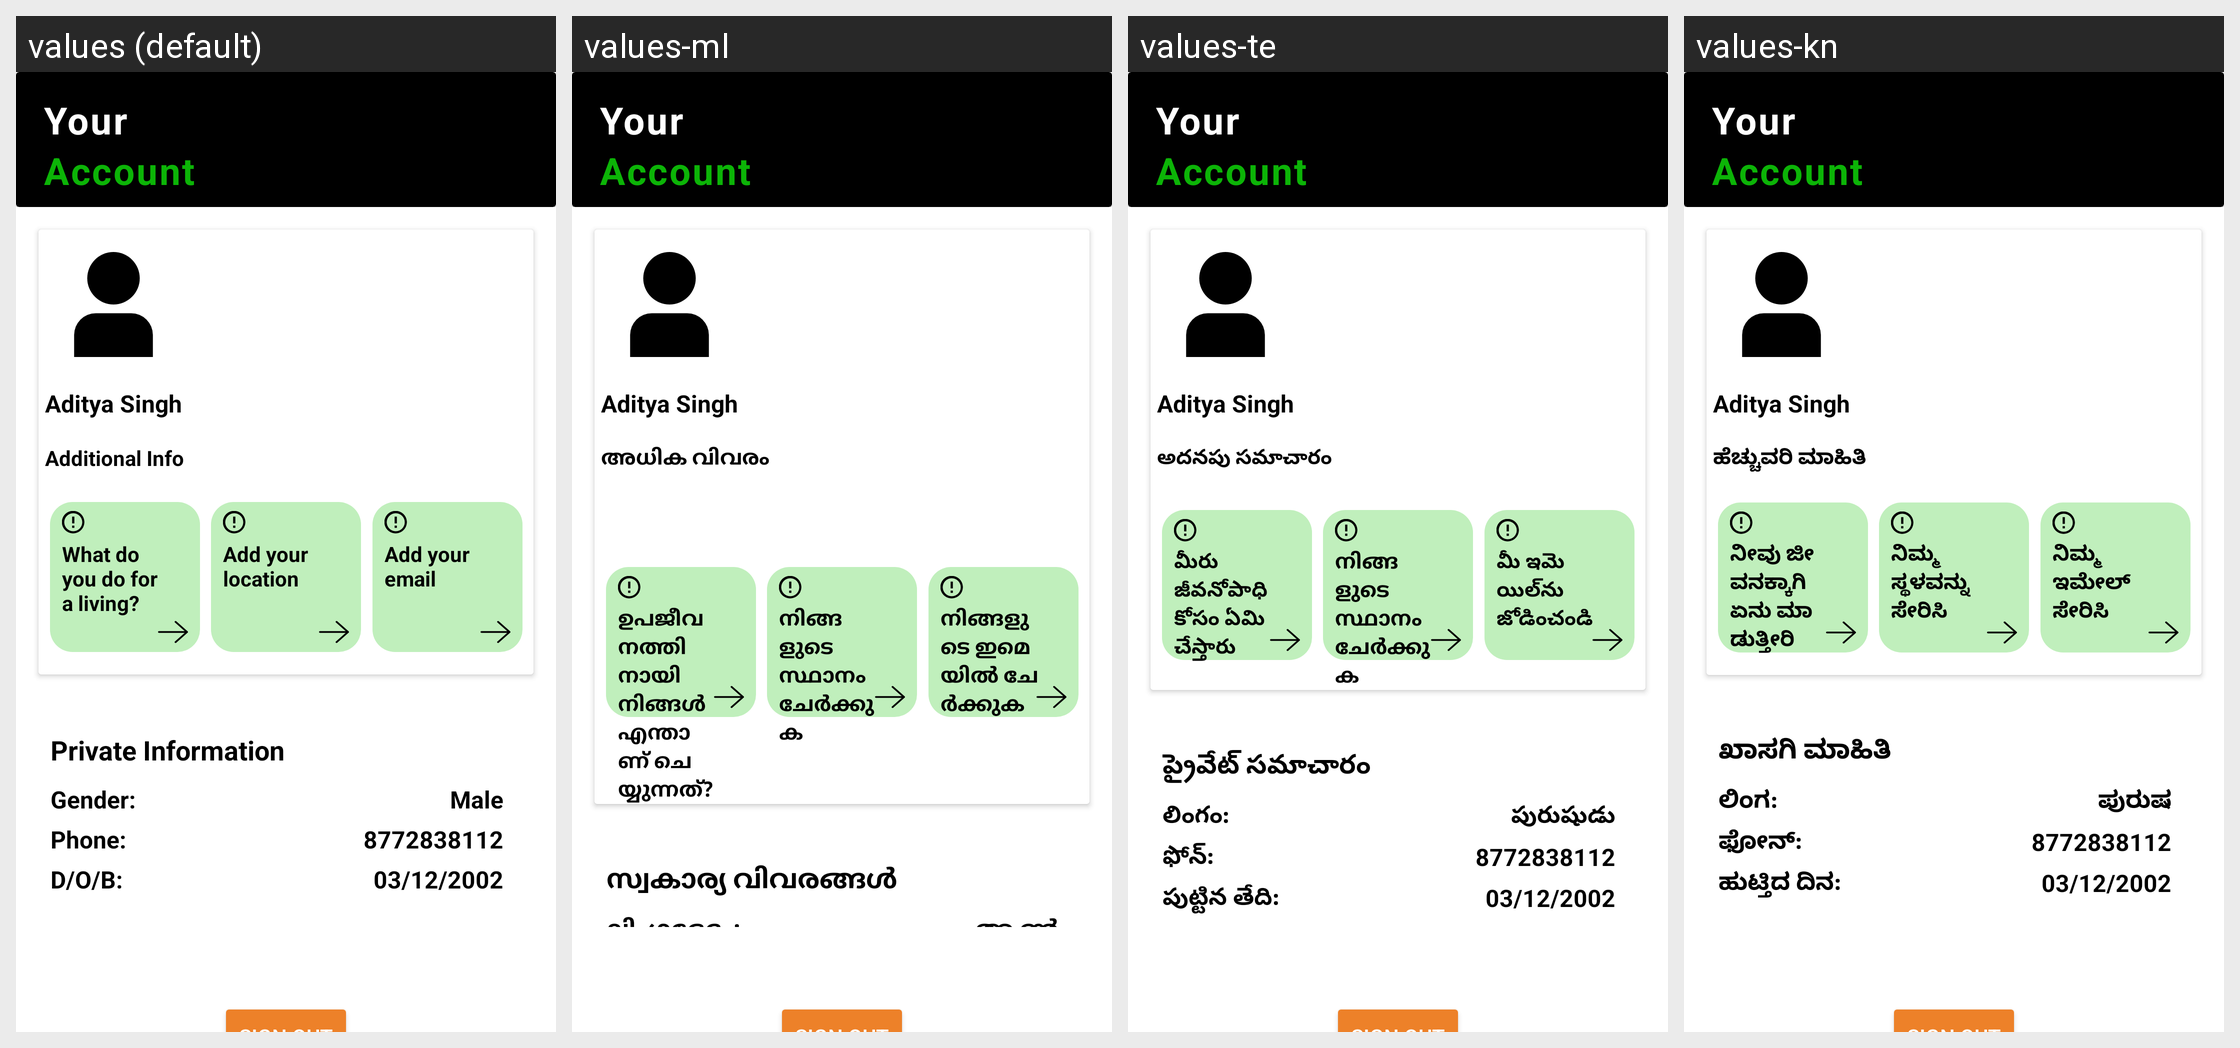

Strings drawn on this Android screen and how each of the app's shown locales translates them:
Android screen res/layout/fragment_mentor_account.xml rendered under 4 locales, left to right: values (default), values-ml, values-te, values-kn. Device: Nexus 5 (rendered at 1080×1920; each locale shown at half size, 540×960, under a caption strip naming it); theme Theme.GraminShikshaSahyog.
Other locales in the repository, not shown: values-hi.
Strings drawn on this screen, with the default value and each locale's value (text and hints the layout hard-codes, and strings that could not be matched under every locale, appear in the picture but are not listed):

additional_info
  values: Additional Info
  values-ml: അധിക വിവരം
  values-te: అదనపు సమాచారం
  values-kn: ಹೆಚ್ಚುವರಿ ಮಾಹಿತಿ

ques_living
  values: What do you do for a living?
  values-ml: ഉപജീവനത്തിനായി നിങ്ങൾ എന്താണ് ചെയ്യുന്നത്?
  values-te: మీరు జీవనోపాధి కోసం ఏమి చేస్తారు
  values-kn: ನೀವು ಜೀವನಕ್ಕಾಗಿ ಏನು ಮಾಡುತ್ತೀರಿ

ques_location
  values: Add your location
  values-ml: നിങ്ങളുടെ സ്ഥാനം ചേർക്കുക
  values-te: നിങ്ങളുടെ സ്ഥാനം ചേർക്കുക
  values-kn: ನಿಮ್ಮ ಸ್ಥಳವನ್ನು ಸೇರಿಸಿ

ques_email
  values: Add your email
  values-ml: നിങ്ങളുടെ ഇമെയിൽ ചേർക്കുക
  values-te: మీ ఇమెయిల్‌ను జోడించండి
  values-kn: ನಿಮ್ಮ ಇಮೇಲ್ ಸೇರಿಸಿ

private_info
  values: Private Information
  values-ml: സ്വകാര്യ വിവരങ്ങൾ
  values-te: ప్రైవేట్ సమాచారం
  values-kn: ಖಾಸಗಿ ಮಾಹಿತಿ

gender_colon
  values: Gender: 
  values-ml: ലിംഗഭേദം:
  values-te: లింగం:
  values-kn: ಲಿಂಗ:

male
  values: Male
  values-ml: ആൺ
  values-te: పురుషుడు
  values-kn: ಪುರುಷ
